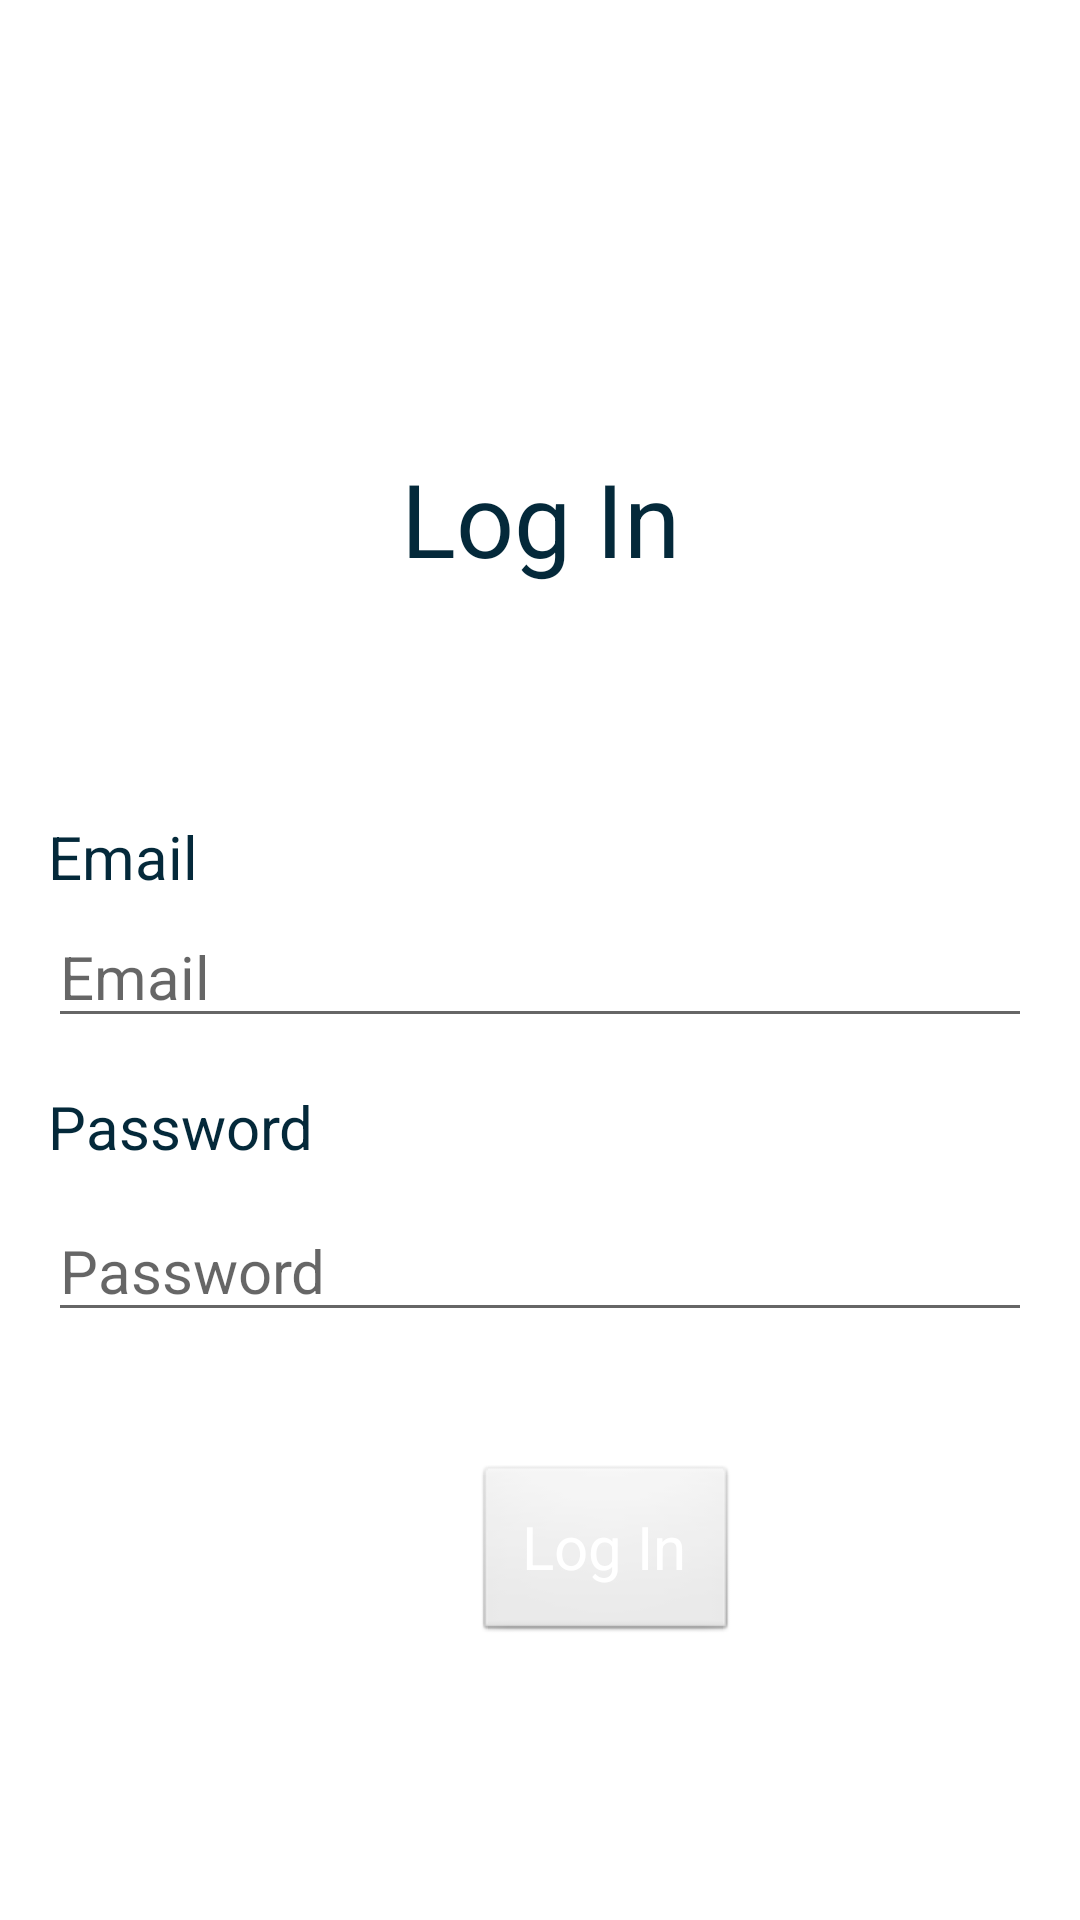

The Android layout XML behind this screen, and the referenced resources:
<!-- AndroidManifest.xml: application theme Theme.FinalProject -->
<!-- res/layout/activity_login.xml -->
<?xml version="1.0" encoding="utf-8"?>
<ScrollView xmlns:android="http://schemas.android.com/apk/res/android"
    xmlns:app="http://schemas.android.com/apk/res-auto"
    xmlns:tools="http://schemas.android.com/tools"
    android:layout_width="fill_parent"
    android:layout_height="fill_parent"
    tools:context=".LoginActivity"
    tools:layout_editor_absoluteX="1dp"
    tools:layout_editor_absoluteY="1dp">

    <androidx.constraintlayout.widget.ConstraintLayout
        android:layout_width="match_parent"
        android:layout_height="match_parent">

        <TextView
            android:id="@+id/loginTitle"
            android:layout_width="fill_parent"
            android:layout_height="48dp"
            android:layout_marginStart="16dp"
            android:layout_marginTop="150dp"
            android:layout_marginEnd="16dp"
            android:text="@string/login"
            android:textAlignment="center"
            android:textColor="@color/color_2"
            android:textSize="34sp"
            app:layout_constraintEnd_toEndOf="parent"
            app:layout_constraintStart_toStartOf="parent"
            app:layout_constraintTop_toTopOf="parent" />

        <TextView
            android:id="@+id/emailLbl"
            style="@style/textStyle"
            android:layout_width="wrap_content"
            android:layout_height="wrap_content"
            android:layout_marginStart="16dp"
            android:layout_marginTop="74dp"
            android:text="@string/email"
            android:textSize="20sp"
            app:layout_constraintStart_toStartOf="parent"
            app:layout_constraintTop_toBottomOf="@+id/loginTitle" />

        <Button
            android:id="@+id/loginBtn"
            style="@style/btnStyle"
            android:layout_width="wrap_content"
            android:layout_height="wrap_content"
            android:layout_marginStart="158dp"
            android:layout_marginTop="44dp"
            android:layout_marginEnd="158dp"
            android:onClick="login"
            android:text="@string/login"
            app:layout_constraintEnd_toEndOf="parent"
            app:layout_constraintHorizontal_bias="0.0"
            app:layout_constraintStart_toStartOf="parent"
            app:layout_constraintTop_toBottomOf="@+id/passwordField" />

        <EditText
            android:id="@+id/emailField"
            style="@style/textStyle"
            android:layout_width="fill_parent"
            android:layout_height="43dp"
            android:layout_marginStart="16dp"
            android:layout_marginTop="4dp"
            android:layout_marginEnd="16dp"
            android:ems="10"
            android:hint="@string/email"
            android:inputType="textEmailAddress"
            app:layout_constraintEnd_toEndOf="parent"
            app:layout_constraintHorizontal_bias="0.0"
            app:layout_constraintStart_toStartOf="parent"
            app:layout_constraintTop_toBottomOf="@+id/emailLbl" />

        <TextView
            android:id="@+id/passwordLbl"
            style="@style/textStyle"
            android:layout_width="wrap_content"
            android:layout_height="wrap_content"
            android:layout_marginStart="16dp"
            android:layout_marginTop="16dp"
            android:text="@string/password"
            android:textSize="20sp"
            app:layout_constraintStart_toStartOf="parent"
            app:layout_constraintTop_toBottomOf="@+id/emailField" />

        <EditText
            android:id="@+id/passwordField"
            style="@style/textStyle"
            android:layout_width="fill_parent"
            android:layout_height="43dp"
            android:layout_marginStart="16dp"
            android:layout_marginTop="12dp"
            android:layout_marginEnd="16dp"
            android:ems="10"
            android:hint="@string/password"
            android:inputType="textPassword"
            app:layout_constraintEnd_toEndOf="parent"
            app:layout_constraintHorizontal_bias="0.0"
            app:layout_constraintStart_toStartOf="parent"
            app:layout_constraintTop_toBottomOf="@+id/passwordLbl" />

    </androidx.constraintlayout.widget.ConstraintLayout>
</ScrollView>
<!-- resources referenced by this layout -->
<resources>
  <color name="color_2">#04293A</color>
  <string name="email">Email</string>
  <string name="login">Log In</string>
  <string name="password">Password</string>
  <style name="btnStyle" parent="android:Widget.Button">
          <item name="android:textColor">@color/white</item>
          <item name="android:textSize">20sp</item>
          <item name="android:height">60dp</item>
      </style>
  <style name="textStyle" parent="android:Widget.TextView">
          <item name="android:textColor">@color/color_2</item>
          <item name="android:textSize">20sp</item>
      </style>
  <style name="Theme.FinalProject" parent="Theme.MaterialComponents.DayNight.DarkActionBar">
          
          <item name="colorPrimary">@color/color_2</item>
          <item name="colorPrimaryVariant">@color/color_3</item>
          <item name="colorOnPrimary">@color/white</item>
          
          <item name="colorSecondary">@color/teal_200</item>
          <item name="colorSecondaryVariant">@color/teal_700</item>
          <item name="colorOnSecondary">@color/black</item>
          
          <item name="android:statusBarColor" tools:targetApi="l">?attr/colorPrimaryVariant</item>
          
      </style>
  <color name="white">#FFFFFFFF</color>
  <color name="color_3">#041C32</color>
  <color name="teal_200">#FF03DAC5</color>
  <color name="teal_700">#FF018786</color>
  <color name="black">#FF000000</color>
</resources>
